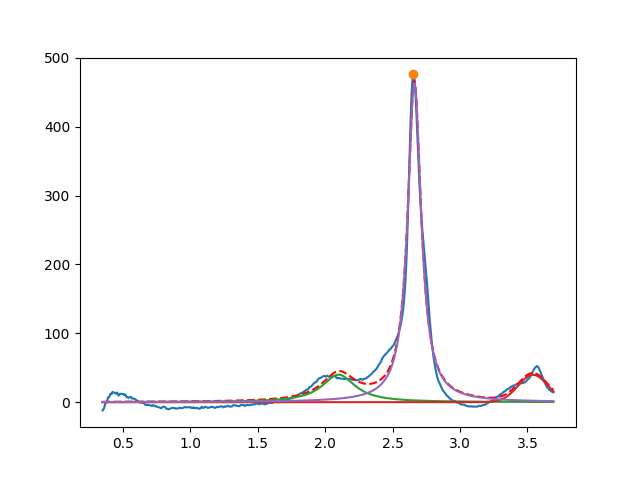

The file beside this chart, header and first rows:
2.099999999996550404e+00, 3.999999999999999289e+01, 2.999999999999999334e-01, 1.718832900703498163e-30
3.541591854140256679e+00, 3.979562048231426985e+01, 2.591765649172348418e-01, 9.999999999999998890e-01
2.661836687718628358e+00, 4.636958633750531362e+02, 1.201252978935241356e-01, 8.153149150469646579e-31
